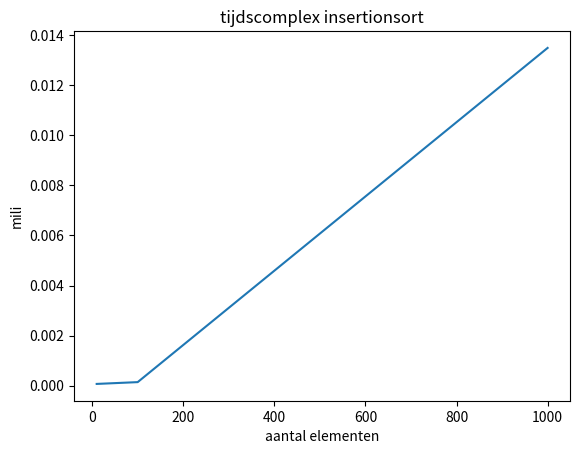

Write Python code to recreate this figure.
import random
import time
import matplotlib.pyplot as plt
def insertion_sort(lst):
    for i in range(len(lst)):
        #niet gesorteerd deel
        key = lst[i]

        j = i - 1 #j is element voor i
        while j >= 0 and key < lst[j]:
            lst[j + 1] = lst[j] #Verplaats het element lst[j] naar rechts
            j -= 1
        lst[j + 1] = key
    return lst

def genereerLijst(n):
    lst = []
    for i in range(n):
        num = random.randint(1, n//2)
        lst.append(num)
    return lst

def timeSortAlgoX(n):
    start = time.perf_counter()
    sorted_lst = insertion_sort(genereerLijst(n))
    print(sorted_lst)
    stop = time.perf_counter()
    print("met n =", n, " de tijd in ms was: ", stop - start)
    y.append(stop - start)

y = []
lstnummers = [10,100,1000]
timeSortAlgoX(lstnummers[0])
timeSortAlgoX(lstnummers[1])
timeSortAlgoX(lstnummers[2])

plt.plot(lstnummers,y)
plt.xlabel("aantal elementen")
plt.ylabel("mili")
plt.title("tijdscomplex insertionsort")
plt.show()